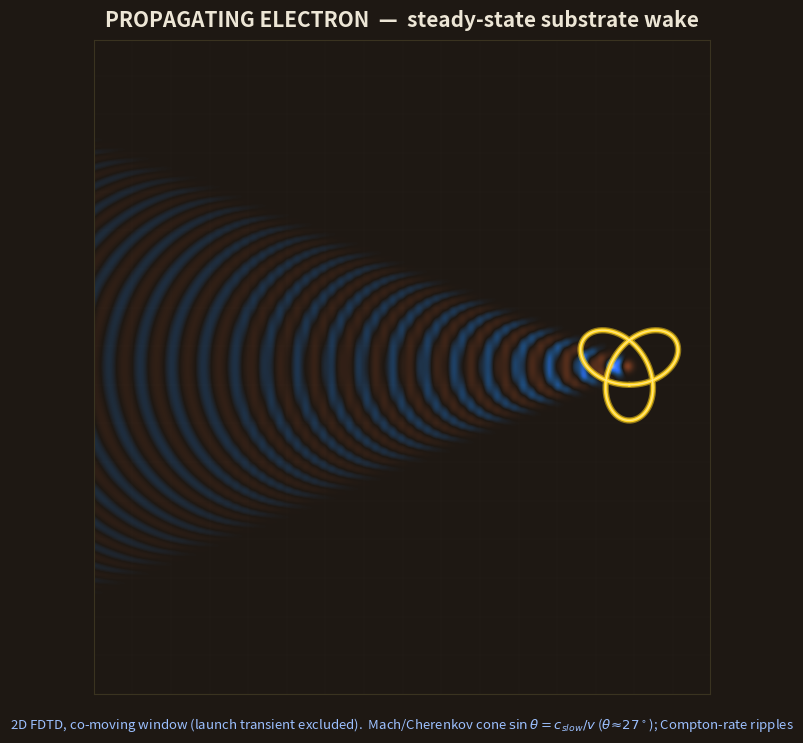

The script that saved this image: (Note: this script raises an exception after producing the figure.)
"""Steady-state propagating-electron wake (logo still).  2D FDTD; source ramps on
smoothly, runs until the co-moving Mach cone is established, then we crop a
co-moving window that EXCLUDES the launch transient -> steady state only."""
import numpy as np, matplotlib
matplotlib.use('Agg'); import matplotlib.pyplot as plt
from matplotlib.colors import LinearSegmentedColormap

NX, NY = 700, 440
cs = 1.0; dx = 1.0; dt = 0.42
v  = 2.2 * cs                            # narrower cone: sin(theta)=cs/v -> ~27 deg
omegaC = 0.95
y0 = NY/2; x0 = 45.0; nsteps = 520; sig = 2.6

P = np.zeros((NX, NY)); Pold = np.zeros((NX, NY))
xx, yy = np.mgrid[0:NX, 0:NY]
W = 50; damp = np.ones((NX, NY))
for i in range(W):
    d = 1 - 0.05*((W-i)/W)**2
    damp[i,:]*=d; damp[NX-1-i,:]*=d; damp[:,i]*=d; damp[:,NY-1-i]*=d

for n in range(nsteps):
    lap = (np.roll(P,1,0)+np.roll(P,-1,0)+np.roll(P,1,1)+np.roll(P,-1,1)-4*P)
    Pn = 2*P - Pold + (cs*dt/dx)**2*lap
    xs = x0 + v*dt*n
    env = np.tanh(n/70.0)                # smooth ramp -> no impulsive IC
    if xs < NX-80:
        Pn += np.exp(-(((xx-xs)**2+(yy-y0)**2)/(2*sig**2)))*np.sin(omegaC*dt*n)*env*0.9*dt**2
    Pn *= damp; Pold = P; P = Pn
xe = x0 + v*dt*(nsteps-1)
theta = np.degrees(np.arcsin(cs/v))
print("electron x=%.0f/%d  cone half-angle %.1f deg  |P|max %.3f" % (xe, NX, theta, np.abs(P).max()))

# ---- co-moving crop (steady state only; launch region x<ix0 excluded) ----
ix0 = int(xe-360); ix1 = int(xe+55); ix0 = max(ix0, W+5)
Pc = P[ix0:ix1, :]
A = np.clip(Pc/(np.abs(Pc).max() or 1), -1, 1)
EARTHBG='#1E1813'; YLW='#FFD21E'; YLWLT='#FFE886'; BLUE='#2E72FF'
cmap = LinearSegmentedColormap.from_list('w',[(0,'#7A3D22'),(0.5,EARTHBG),(0.72,'#1E4A78'),(0.88,BLUE),(1,'#CFE2FF')])
fig, ax = plt.subplots(figsize=(11.6, 7.6)); fig.patch.set_facecolor(EARTHBG); ax.set_facecolor(EARTHBG)
W_disp = ix1-ix0
ax.imshow(A.T, origin='lower', cmap=cmap, vmin=-1, vmax=1, interpolation='bilinear', extent=[0, W_disp, 0, NY])
for g in np.arange(0, W_disp+1, 26): ax.axvline(g, color='white', lw=0.25, alpha=0.05)
for g in np.arange(0, NY+1, 26):     ax.axhline(g, color='white', lw=0.25, alpha=0.05)
ex = xe-ix0; t = np.linspace(0,2*np.pi,260); sc = 12
kx = ex + sc*(np.sin(t)+2*np.sin(2*t)); ky = y0 + sc*(np.cos(t)-2*np.cos(2*t))
ax.plot(kx,ky,color=YLW,lw=4.6,solid_capstyle='round',alpha=0.5)
ax.plot(kx,ky,color=YLW,lw=2.7,solid_capstyle='round')
ax.plot(kx,ky,color=YLWLT,lw=0.9,solid_capstyle='round')
ax.set_xlim(0,W_disp); ax.set_ylim(0,NY); ax.set_xticks([]); ax.set_yticks([])
ax.set_title('PROPAGATING ELECTRON  —  steady-state substrate wake', color='#EDE6D6', fontsize=15, fontweight='bold', pad=10)
fig.text(0.5,0.025,'2D FDTD, co-moving window (launch transient excluded).  Mach/Cherenkov cone $\\sin\\theta=c_{slow}/v$ ($\\theta\\!\\approx\\!27^\\circ$); Compton-rate ripples',
         ha='center', color='#9CC0FF', fontsize=9.5)
for s in ax.spines.values(): s.set_color('#3A3320')
plt.subplots_adjust(left=0.01,right=0.99,top=0.93,bottom=0.07)
plt.savefig('/tmp/electron_wake.png', dpi=150, facecolor=EARTHBG); print('rendered crop', W_disp, 'x', NY)
